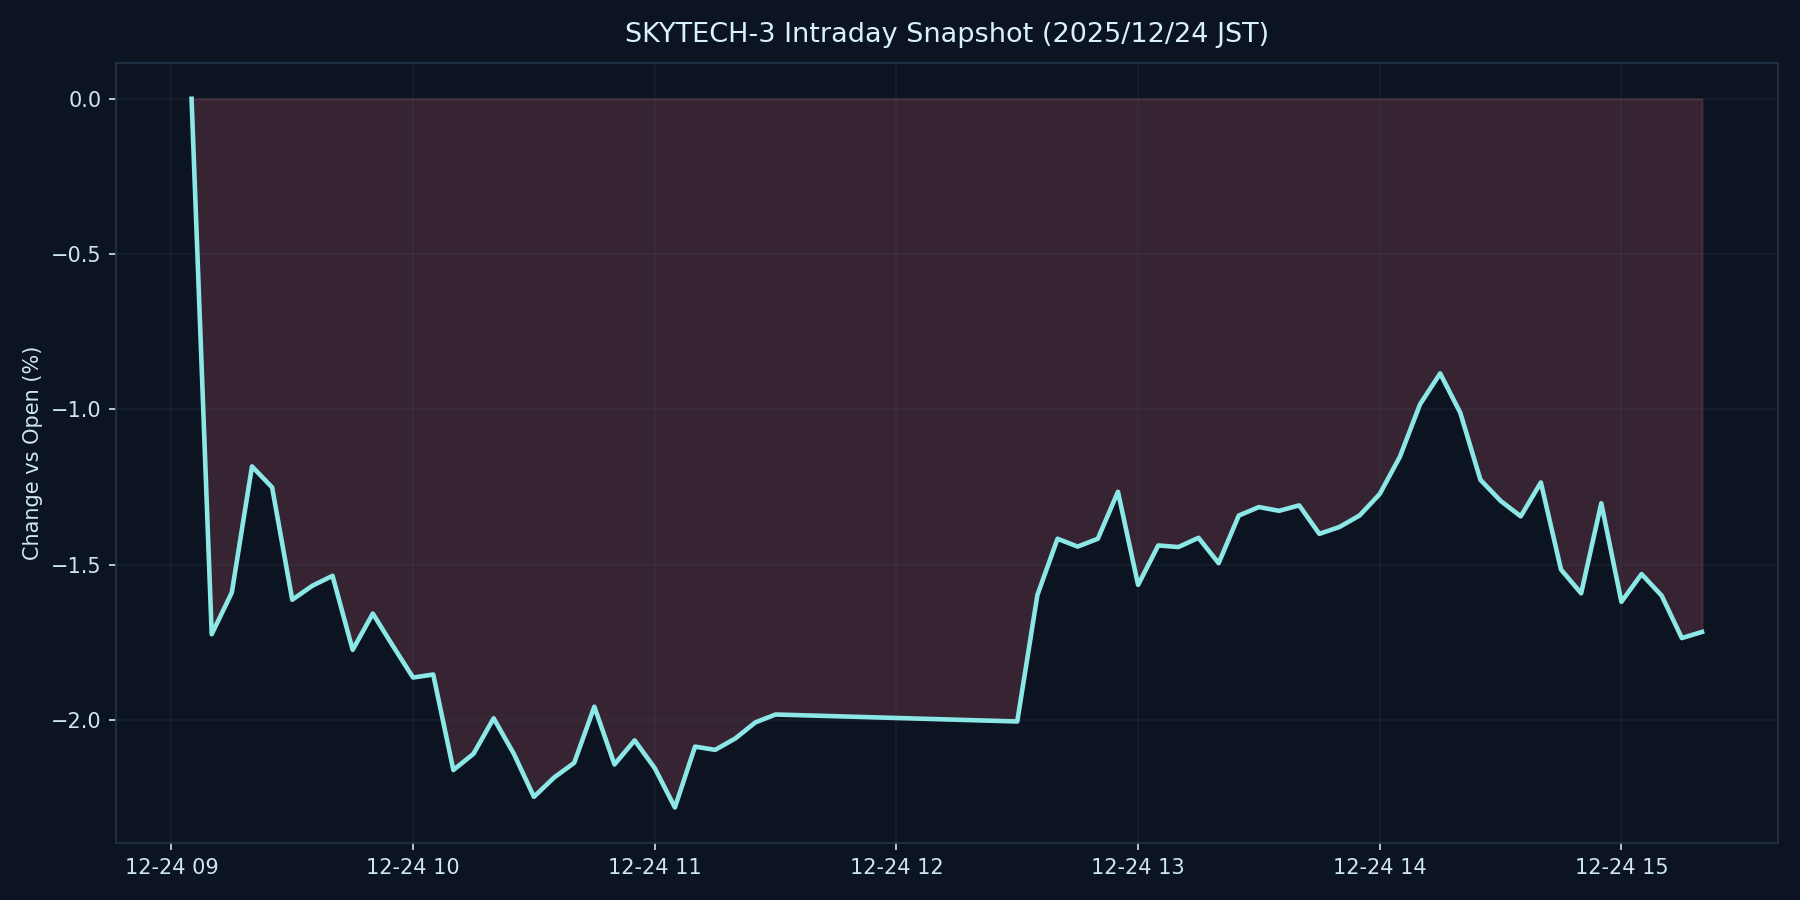

The file beside this chart, header and first rows:
datetime_jst, pct
2025-12-24 09:05:00+09:00, 0.000000
2025-12-24 09:10:00+09:00, -1.725
2025-12-24 09:15:00+09:00, -1.59
2025-12-24 09:20:00+09:00, -1.184
2025-12-24 09:25:00+09:00, -1.252
2025-12-24 09:30:00+09:00, -1.613
2025-12-24 09:35:00+09:00, -1.568
2025-12-24 09:40:00+09:00, -1.536
2025-12-24 09:45:00+09:00, -1.775
2025-12-24 09:50:00+09:00, -1.658
2025-12-24 09:55:00+09:00, -1.762
2025-12-24 10:00:00+09:00, -1.864
2025-12-24 10:05:00+09:00, -1.854
2025-12-24 10:10:00+09:00, -2.162
2025-12-24 10:15:00+09:00, -2.11
2025-12-24 10:20:00+09:00, -1.995
2025-12-24 10:25:00+09:00, -2.109
2025-12-24 10:30:00+09:00, -2.248
2025-12-24 10:35:00+09:00, -2.186
2025-12-24 10:40:00+09:00, -2.139
2025-12-24 10:45:00+09:00, -1.958
2025-12-24 10:50:00+09:00, -2.144
2025-12-24 10:55:00+09:00, -2.066
2025-12-24 11:00:00+09:00, -2.156
2025-12-24 11:05:00+09:00, -2.282
2025-12-24 11:10:00+09:00, -2.087
2025-12-24 11:15:00+09:00, -2.097
2025-12-24 11:20:00+09:00, -2.06
2025-12-24 11:25:00+09:00, -2.008
2025-12-24 11:30:00+09:00, -1.983
2025-12-24 12:30:00+09:00, -2.005
2025-12-24 12:35:00+09:00, -1.598
2025-12-24 12:40:00+09:00, -1.417
2025-12-24 12:45:00+09:00, -1.442
2025-12-24 12:50:00+09:00, -1.417
2025-12-24 12:55:00+09:00, -1.266
2025-12-24 13:00:00+09:00, -1.566
2025-12-24 13:05:00+09:00, -1.439
2025-12-24 13:10:00+09:00, -1.444
2025-12-24 13:15:00+09:00, -1.414
2025-12-24 13:20:00+09:00, -1.496
2025-12-24 13:25:00+09:00, -1.342
2025-12-24 13:30:00+09:00, -1.315
2025-12-24 13:35:00+09:00, -1.327
2025-12-24 13:40:00+09:00, -1.31
2025-12-24 13:45:00+09:00, -1.401
2025-12-24 13:50:00+09:00, -1.379
2025-12-24 13:55:00+09:00, -1.342
2025-12-24 14:00:00+09:00, -1.273
2025-12-24 14:05:00+09:00, -1.153
2025-12-24 14:10:00+09:00, -0.9839
2025-12-24 14:15:00+09:00, -0.8845
2025-12-24 14:20:00+09:00, -1.012
2025-12-24 14:25:00+09:00, -1.227
2025-12-24 14:30:00+09:00, -1.295
2025-12-24 14:35:00+09:00, -1.345
2025-12-24 14:40:00+09:00, -1.236
2025-12-24 14:45:00+09:00, -1.516
2025-12-24 14:50:00+09:00, -1.593
2025-12-24 14:55:00+09:00, -1.303
... 5 more rows
